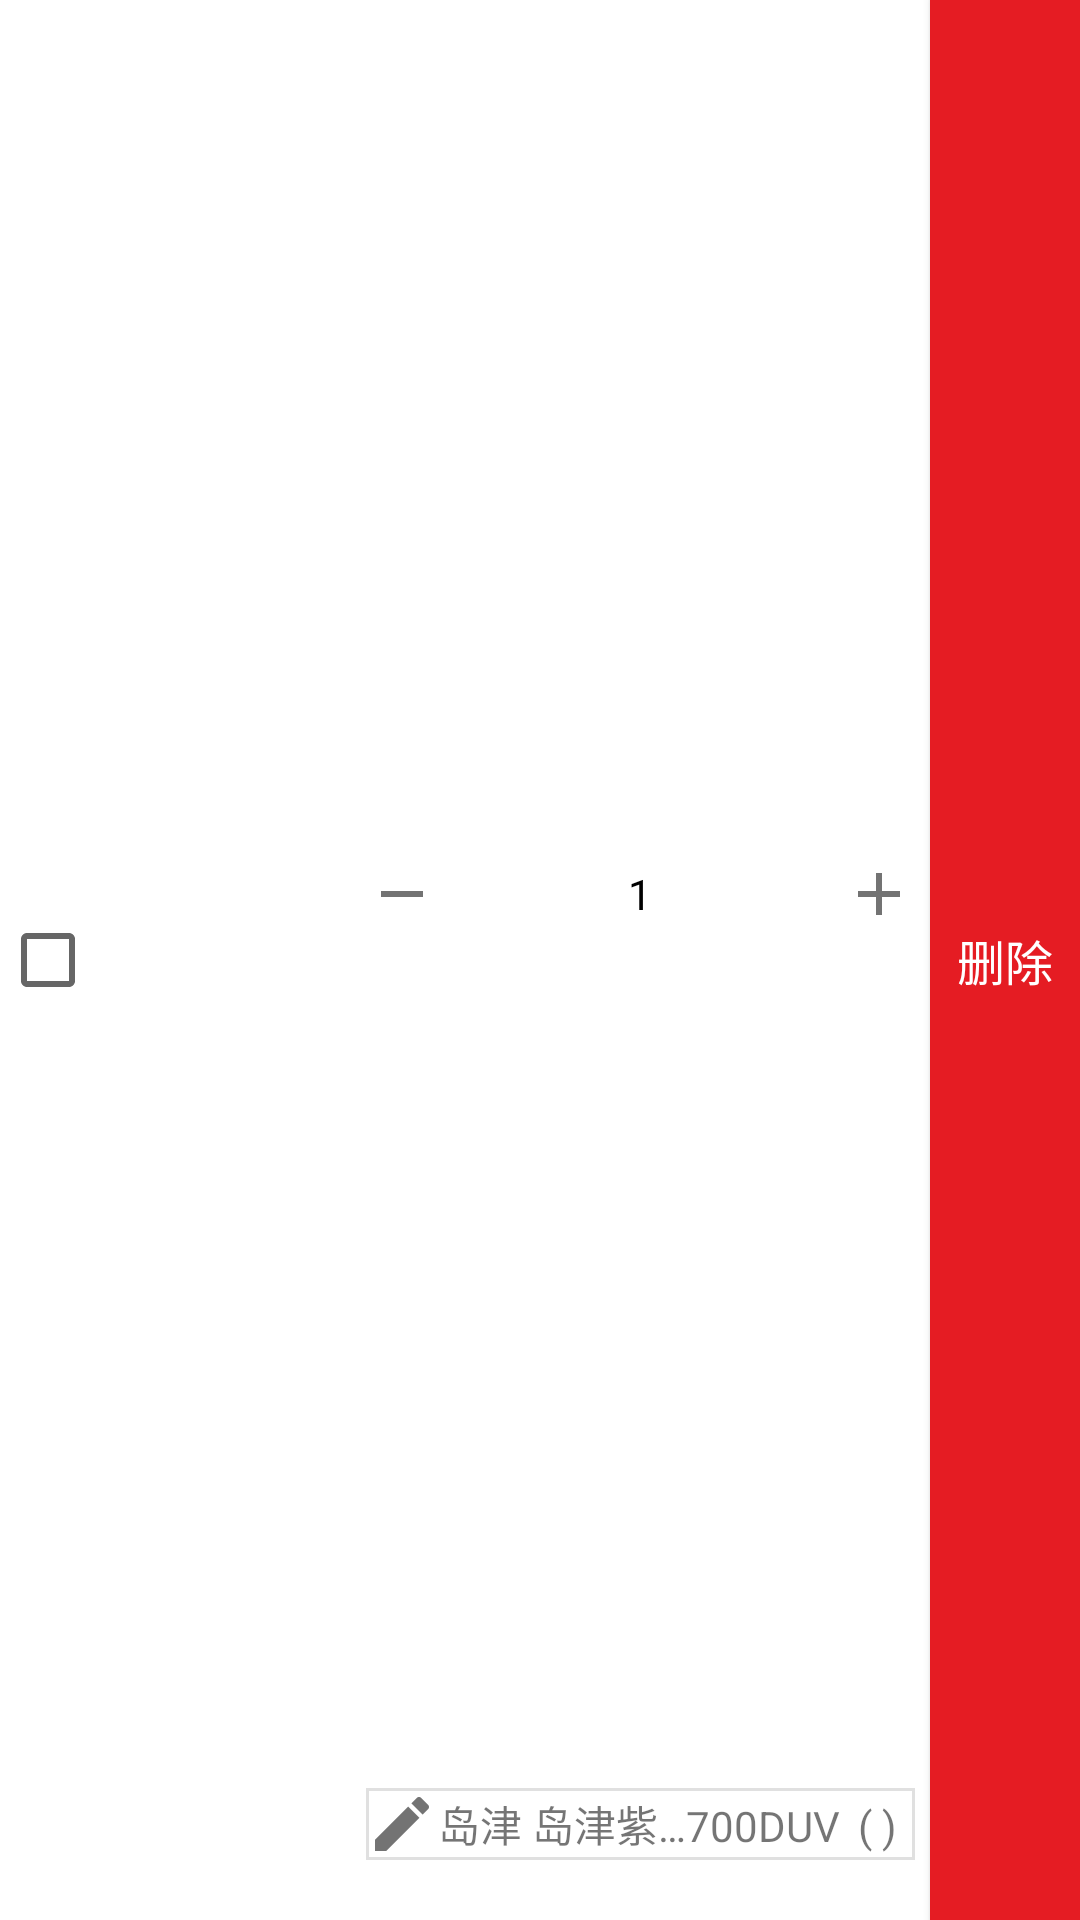

Produce the Android XML layout that renders to this screen, including the resource entries it uses.
<!-- AndroidManifest.xml: application theme AppTheme -->
<!-- res/layout/shopping_cart_item.xml -->
<?xml version="1.0" encoding="utf-8"?>
<LinearLayout xmlns:android="http://schemas.android.com/apk/res/android"
    android:id="@+id/root_layout"
    android:layout_width="match_parent"
    android:layout_height="100dp"
    android:background="#fff"
    android:orientation="horizontal">

    <CheckBox
        android:id="@+id/id_goods_cb"
        android:layout_width="wrap_content"
        android:layout_height="match_parent"
        android:gravity="center" />

    <ImageView
        android:id="@+id/id_product_pic"
        android:layout_width="80dp"
        android:layout_height="80dp"
        android:layout_gravity="center_vertical"
        android:layout_marginLeft="5dp"
        android:scaleType="fitXY" />

    <RelativeLayout
        android:id="@+id/id_goods_show_rl"
        android:layout_width="match_parent"
        android:layout_height="match_parent"
        android:visibility="gone">

        <TextView
            android:id="@+id/id_show_num_text_view"
            android:layout_width="wrap_content"
            android:layout_height="wrap_content"
            android:layout_alignParentBottom="true"
            android:layout_alignParentRight="true"
            android:gravity="center"
            android:padding="20dp"
            android:text="x1"
            android:textColor="#000"
            android:textSize="14sp" />


        <TextView
            android:id="@+id/id_show_name_text_view"
            android:layout_width="match_parent"
            android:layout_height="wrap_content"
            android:layout_marginLeft="5dp"
            android:layout_marginTop="5dp"
            android:ellipsize="end"
            android:lines="2"
            android:text="岛津岛津紫外分光光度计SolidSpec-3700/3700DUV	( )"
            android:textColor="#000"
            android:textSize="14sp" />

        <TextView
            android:id="@+id/id_show_price_text_view"
            android:layout_width="wrap_content"
            android:layout_height="wrap_content"
            android:layout_alignParentBottom="true"
            android:layout_marginBottom="15dp"
            android:layout_marginLeft="5dp"
            android:text="¥31.9"
            android:textColor="@android:color/holo_red_light" />

        <TextView
            android:id="@+id/id_show_option_text_view"
            android:layout_width="match_parent"
            android:layout_height="wrap_content"
            android:layout_above="@id/id_show_price_text_view"
            android:layout_below="@id/id_show_name_text_view"
            android:layout_margin="5dp"
            android:layout_toLeftOf="@id/id_show_num_text_view"
            android:ellipsize="end"
            android:lines="1"
            android:text="岛津 岛津紫外分光光度计SolidSpec-3700/3700DUV	( )"
            android:textSize="12sp" />
    </RelativeLayout>

    <RelativeLayout
        android:id="@+id/id_goods_edit_rl"
        android:layout_width="match_parent"
        android:layout_height="match_parent">

        <Button
            android:id="@+id/id_delete_item"
            android:layout_width="50dp"
            android:layout_height="match_parent"
            android:layout_alignParentRight="true"
            android:background="@color/colorPrimary"
            android:text="删除"
            android:textColor="#fff"
            android:textSize="16sp" />

        <TextView
            android:id="@+id/id_edit_option_text_view"
            android:layout_width="wrap_content"
            android:layout_height="wrap_content"
            android:layout_alignParentBottom="true"
            android:layout_marginBottom="20dp"
            android:layout_marginLeft="5dp"
            android:layout_marginRight="5dp"
            android:layout_toLeftOf="@id/id_delete_item"
            android:layout_toStartOf="@id/id_delete_item"
            android:background="@drawable/shape_bg"
            android:drawableLeft="@drawable/ic_edit_black_24dp"
            android:ellipsize="middle"
            android:gravity="center_vertical"
            android:lines="1"
            android:text="岛津 岛津紫外分光光度计SolidSpec-3700/3700DUV	( )" />

        <LinearLayout
            android:id="@+id/ll_num_edit"
            android:layout_width="match_parent"
            android:layout_height="match_parent"
            android:layout_above="@id/id_edit_option_text_view"
            android:layout_toLeftOf="@id/id_delete_item"
            android:orientation="horizontal">

            <ImageButton
                android:id="@+id/id_minus_num"
                android:layout_width="wrap_content"
                android:layout_height="wrap_content"
                android:layout_gravity="center_vertical"
                android:layout_margin="5dp"
                android:background="#fff"
                android:src="@drawable/ic_remove_black_24dp" />

            <TextView
                android:id="@+id/id_edit_num_text_view"
                android:layout_width="0dp"
                android:layout_height="match_parent"
                android:layout_weight="1"
                android:gravity="center"
                android:text="1"
                android:textColor="#000" />

            <ImageButton
                android:id="@+id/id_add_num"
                android:layout_width="wrap_content"
                android:layout_height="wrap_content"
                android:layout_gravity="center_vertical"
                android:layout_margin="5dp"
                android:background="#fff"
                android:src="@drawable/ic_add_black_24dp" />
        </LinearLayout>
    </RelativeLayout>

</LinearLayout>
<!-- resources referenced by this layout -->
<resources>
  <color name="colorPrimary">#E51C23</color>
  <!-- drawable ic_add_black_24dp: png bitmap (drawable-hdpi, 1021 bytes) -->
  <!-- drawable ic_edit_black_24dp: png bitmap (drawable-hdpi, 1153 bytes) -->
  <!-- drawable ic_remove_black_24dp: png bitmap (drawable-hdpi, 992 bytes) -->
  <!-- drawable shape_bg (drawable) -->
  <?xml version="1.0" encoding="utf-8"?>
  <selector xmlns:android="http://schemas.android.com/apk/res/android">
      <item>
          <shape>
              <solid android:color="#fff"/>
              <stroke android:color="@color/secondary_text_dark" android:width="1dp"/>
          </shape>
      </item>
  </selector>
  <style name="AppTheme" parent="Base.Theme.AppCompat.Light.DarkActionBar">
          
          <item name="colorPrimary">@color/colorPrimary</item>
          <item name="colorPrimaryDark">@color/colorPrimaryDark</item>
          <item name="android:windowIsTranslucent">true</item>
          <item name="windowNoTitle">true </item>
          <item name="colorAccent">@color/colorAccent</item>
      </style>
  <color name="secondary_text_dark">#E0E0E0</color>
  <color name="colorPrimaryDark">#D01716</color>
  <color name="colorAccent">#E84140</color>
</resources>
